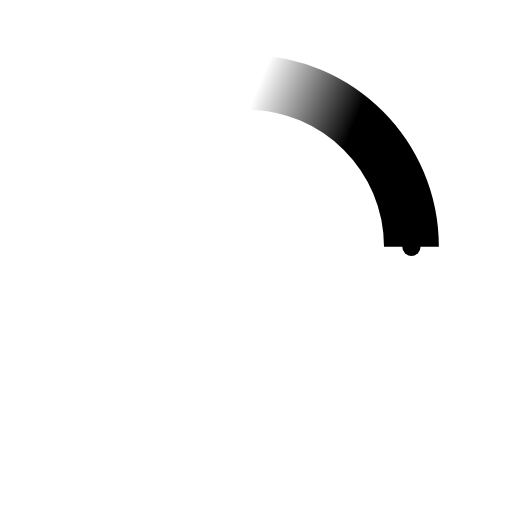
t = 0.00 s
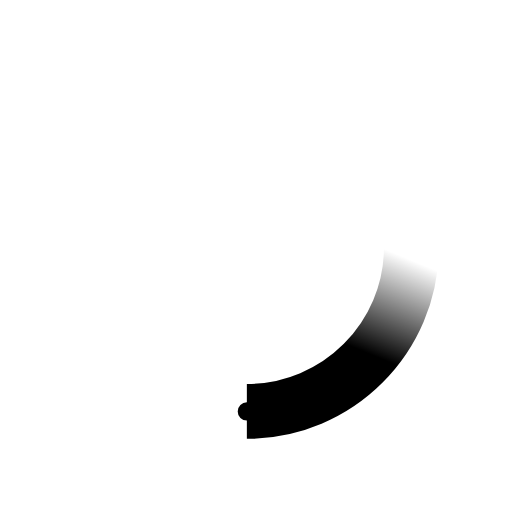
t = 0.23 s
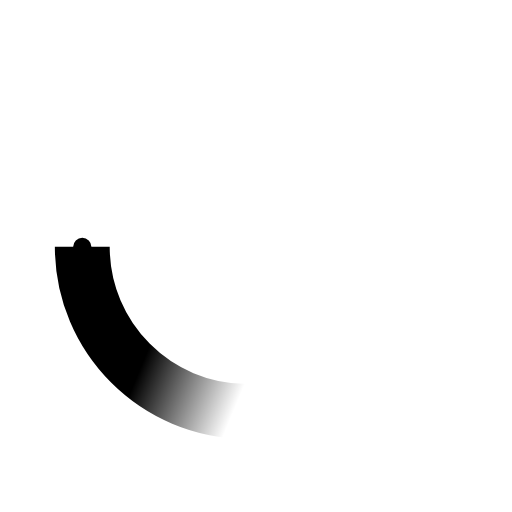
t = 0.45 s
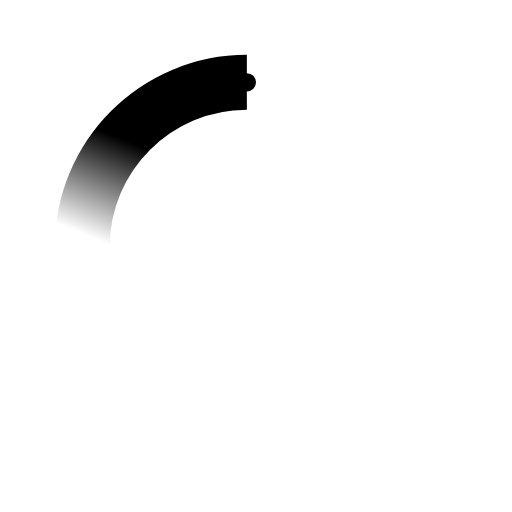
t = 0.68 s

The animated SVG that drew these frames (rendered in a browser with its animation timeline set to each time). Animation: 2 SMIL elements (animateTransform=2); one cycle of 0.90 s, repeats indefinitely.

<!-- By Sam Herbert (@sherb), for everyone. More @ http://goo.gl/7AJzbL -->
<svg width="40" height="40" viewBox="0 0 56 56" xmlns="http://www.w3.org/2000/svg">
    <defs>
        <linearGradient x1="8.042%" y1="0%" x2="65.682%" y2="23.865%" id="a">
            <stop stop-color="#000" stop-opacity="0" offset="0%"/>
            <stop stop-color="#000" stop-opacity=".631" offset="63.146%"/>
            <stop stop-color="#000" offset="100%"/>
        </linearGradient>
    </defs>
    <g fill="none" fill-rule="evenodd">
        <g transform="translate(9 9)">
            <path d="M36 18c0-9.94-8.06-18-18-18" id="Oval-2" stroke="url(#a)" stroke-width="6">
                <animateTransform
                    attributeName="transform"
                    type="rotate"
                    from="0 18 18"
                    to="360 18 18"
                    dur="0.9s"
                    repeatCount="indefinite" />
            </path>
            <circle fill="#000" cx="36" cy="18" r="1">
                <animateTransform
                    attributeName="transform"
                    type="rotate"
                    from="0 18 18"
                    to="360 18 18"
                    dur="0.9s"
                    repeatCount="indefinite" />
            </circle>
        </g>
    </g>
</svg>
